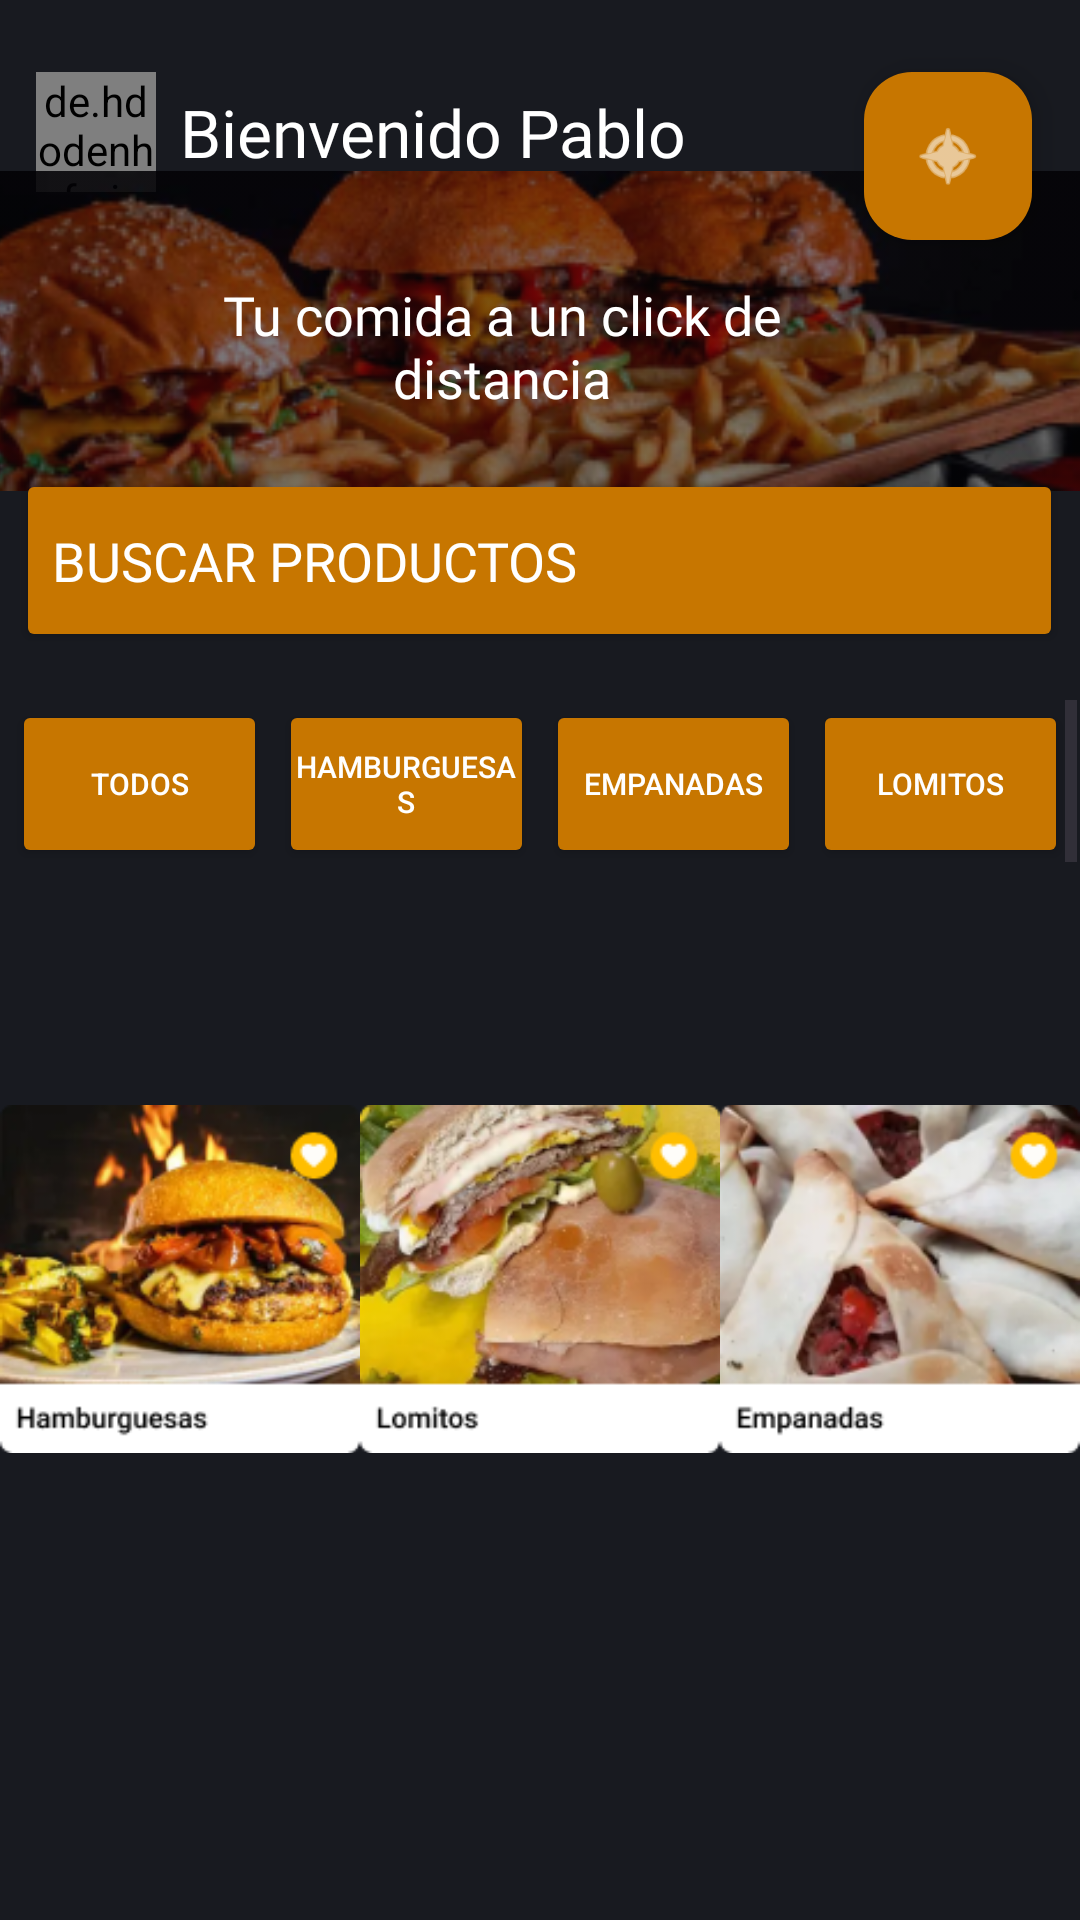

Reconstruct the res/layout file that produces this screen, plus the resources it refers to.
<!-- AndroidManifest.xml: application theme Theme.Food_front -->
<!-- res/layout/fragment_home_new.xml -->
<?xml version="1.0" encoding="utf-8"?>
<androidx.constraintlayout.widget.ConstraintLayout xmlns:android="http://schemas.android.com/apk/res/android" xmlns:app="http://schemas.android.com/apk/res-auto" xmlns:tools="http://schemas.android.com/tools" android:id="@+id/main" android:layout_width="match_parent" android:layout_height="match_parent" android:background="@color/bg_dark" tools:context=".MainActivity">
    
    <LinearLayout
        android:id="@+id/layoutWelcome"
        android:layout_width="wrap_content"
        android:layout_height="wrap_content"
        android:orientation="horizontal"
        android:layout_marginStart="12dp"
        android:layout_marginTop="24dp"
        android:gravity="center_vertical"
        app:layout_constraintStart_toStartOf="parent"
        app:layout_constraintTop_toTopOf="parent">
        <de.hdodenhof.circleimageview.CircleImageView
            android:id="@+id/profileImage"
            android:layout_width="40dp"
            android:layout_height="40dp"
            android:src="@drawable/default_profile"
            android:layout_marginEnd="8dp"/>
        <TextView
            android:id="@+id/txtUser"
            android:layout_width="wrap_content"
            android:layout_height="wrap_content"
            android:fontFamily="@font/roboto_bold"
            android:text="Bienvenido Pablo"
            android:textSize="22sp"
            android:textColor="@color/white" />
    </LinearLayout>

    
    <com.google.android.material.floatingactionbutton.FloatingActionButton
        android:id="@+id/btnWebsite"
        android:layout_width="wrap_content"
        android:layout_height="wrap_content"
        android:layout_marginTop="24dp"
        android:layout_marginEnd="16dp"
        android:contentDescription="Ir a la página web"
        app:backgroundTint="#C77600"
        app:layout_constraintEnd_toEndOf="parent"
        app:layout_constraintTop_toTopOf="parent"
        app:srcCompat="@android:drawable/ic_menu_compass"
        app:tint="@android:color/white" />

    <ImageView android:id="@+id/imageView2" android:layout_width="409dp" android:layout_height="118dp" app:layout_constraintBottom_toTopOf="@+id/btnbuscar" app:layout_constraintEnd_toEndOf="parent" app:layout_constraintStart_toStartOf="parent" app:layout_constraintTop_toBottomOf="@+id/layoutWelcome" app:srcCompat="@mipmap/hambur"/>
    <TextView
        android:id="@+id/textView2"
        android:layout_width="227dp"
        android:layout_height="wrap_content"
        android:fontFamily="@font/roboto_bold"
        android:foregroundTint="#020304"
        android:text="Tu comida a un click de distancia"
        android:textColor="@color/white"
        android:textSize="18sp"
        android:gravity="center"
        app:layout_constraintBottom_toBottomOf="parent"
        app:layout_constraintEnd_toEndOf="parent"
        app:layout_constraintHorizontal_bias="0.497"
        app:layout_constraintStart_toStartOf="@+id/imageView2"
        app:layout_constraintTop_toTopOf="parent"
        app:layout_constraintVertical_bias="0.156"/>
    <Button android:id="@+id/btnbuscar" android:layout_width="349dp" android:layout_height="61dp" android:backgroundTint="#C77600" android:fontFamily="@font/roboto_bold" android:text="Buscar productos" android:textAlignment="textStart" android:textColor="#FFFFFF" android:textSize="18sp" app:icon="@android:drawable/ic_menu_search" app:iconSize="30dp" app:iconTint="#FFFFFF" app:layout_constraintBottom_toBottomOf="parent" app:layout_constraintEnd_toEndOf="parent" app:layout_constraintHorizontal_bias="0.47" app:layout_constraintStart_toStartOf="parent" app:layout_constraintTop_toTopOf="parent" app:layout_constraintVertical_bias="0.26999998" app:strokeColor="#101010" app:strokeWidth="1dp"/>
    <ScrollView android:id="@+id/scrollView6" android:layout_width="0dp" android:layout_height="55dp" android:layout_marginStart="1dp" android:layout_marginTop="16dp" android:layout_marginEnd="1dp" android:layout_marginBottom="1dp" app:layout_constraintBottom_toBottomOf="parent" app:layout_constraintEnd_toEndOf="parent" app:layout_constraintStart_toStartOf="parent" app:layout_constraintTop_toBottomOf="@+id/btnbuscar" app:layout_constraintVertical_bias="0.0">
        <LinearLayout android:layout_width="match_parent" android:layout_height="wrap_content" android:orientation="horizontal">
            <Button android:id="@+id/btn3" android:layout_width="wrap_content" android:layout_height="match_parent" android:layout_marginLeft="3dp" android:layout_marginRight="1dp" android:layout_weight="1" android:backgroundTint="#C77600" android:duplicateParentState="true" android:padding="3dp" android:paddingLeft="3dp" android:paddingTop="3dp" android:paddingRight="3dp" android:paddingBottom="3dp" android:tag="todos" android:text="Todos" android:textColor="#FFFFFF" android:textSize="10sp" app:cornerRadius="6dp"/>
            <Button android:id="@+id/btn1" android:layout_width="wrap_content" android:layout_height="match_parent" android:layout_marginLeft="3dp" android:layout_marginRight="1dp" android:layout_weight="1" android:backgroundTint="#C77600" android:duplicateParentState="true" android:padding="3dp" android:paddingLeft="3dp" android:paddingTop="3dp" android:paddingRight="3dp" android:paddingBottom="3dp" android:tag="empanadas" android:text="Hamburguesas" android:textColor="#FFFFFF" android:textSize="10sp" app:cornerRadius="6dp"/>
            <Button android:id="@+id/btn" android:layout_width="wrap_content" android:layout_height="match_parent" android:layout_marginLeft="3dp" android:layout_marginRight="1dp" android:layout_weight="1" android:backgroundTint="#C77600" android:duplicateParentState="true" android:padding="3dp" android:paddingLeft="3dp" android:paddingTop="3dp" android:paddingRight="3dp" android:paddingBottom="3dp" android:tag="empanadas" android:text="Empanadas" android:textColor="#FFFFFF" android:textSize="10sp" app:cornerRadius="6dp"/>
            <Button android:id="@+id/btn4" android:layout_width="wrap_content" android:layout_height="56dp" android:layout_marginLeft="3dp" android:layout_marginRight="3dp" android:layout_weight="1" android:backgroundTint="#C77600" android:duplicateParentState="true" android:padding="3dp" android:paddingLeft="3dp" android:paddingTop="3dp" android:paddingRight="3dp" android:paddingBottom="3dp" android:tag="empanadas" android:text="Lomitos" android:textColor="#FFFFFF" android:textSize="10sp" app:cornerRadius="6dp"/>
        </LinearLayout>
    </ScrollView>

    <ImageView
        android:id="@+id/imageView3"
        android:layout_width="0dp"
        android:layout_height="124dp"
        android:layout_marginTop="76dp"
        app:layout_constraintEnd_toStartOf="@+id/imageView4"
        app:layout_constraintHorizontal_weight="1"
        app:layout_constraintStart_toStartOf="parent"
        app:layout_constraintTop_toBottomOf="@+id/scrollView6"
        app:srcCompat="@mipmap/hamburguesas1" />

    <ImageView
        android:id="@+id/imageView4"
        android:layout_width="0dp"
        android:layout_height="124dp"
        android:layout_marginTop="76dp"
        app:layout_constraintEnd_toStartOf="@+id/imageView6"
        app:layout_constraintHorizontal_weight="1"
        app:layout_constraintStart_toEndOf="@+id/imageView3"
        app:layout_constraintTop_toBottomOf="@+id/scrollView6"
        app:srcCompat="@mipmap/lomitos1" />

    <ImageView
        android:id="@+id/imageView6"
        android:layout_width="0dp"
        android:layout_height="124dp"
        android:layout_marginTop="76dp"
        app:layout_constraintEnd_toEndOf="parent"
        app:layout_constraintHorizontal_weight="1"
        app:layout_constraintStart_toEndOf="@+id/imageView4"
        app:layout_constraintTop_toBottomOf="@+id/scrollView6"
        app:srcCompat="@mipmap/empanadas1" />
</androidx.constraintlayout.widget.ConstraintLayout>
<!-- resources referenced by this layout -->
<resources>
  <color name="bg_dark">#181A20</color>
  <color name="white">#FFFFFFFF</color>
  <!-- drawable default_profile (drawable) -->
  <?xml version="1.0" encoding="utf-8"?>
  <shape xmlns:android="http://schemas.android.com/apk/res/android"
      android:shape="oval">
      <solid android:color="#FE9A43" />
      <size
          android:width="40dp"
          android:height="40dp" />
      <padding
          android:bottom="4dp"
          android:left="4dp"
          android:right="4dp"
          android:top="4dp" />
  </shape>
  <!-- mipmap empanadas1: png bitmap (mipmap-hdpi, 37931 bytes) -->
  <!-- mipmap hambur: png bitmap (mipmap-hdpi, 68546 bytes) -->
  <!-- mipmap hamburguesas1: png bitmap (mipmap-hdpi, 44981 bytes) -->
  <!-- mipmap lomitos1: png bitmap (mipmap-hdpi, 44357 bytes) -->
  <style name="Theme.Food_front" parent="Base.Theme.Food_front" />
  <style name="Base.Theme.Food_front" parent="Theme.Material3.DayNight.NoActionBar">
          
          
          <item name="android:activityOpenEnterAnimation">@android:anim/fade_in</item>
          <item name="android:statusBarColor">@color/bg_dark</item>
          <item name="android:windowLightStatusBar">false</item>
      </style>
</resources>
